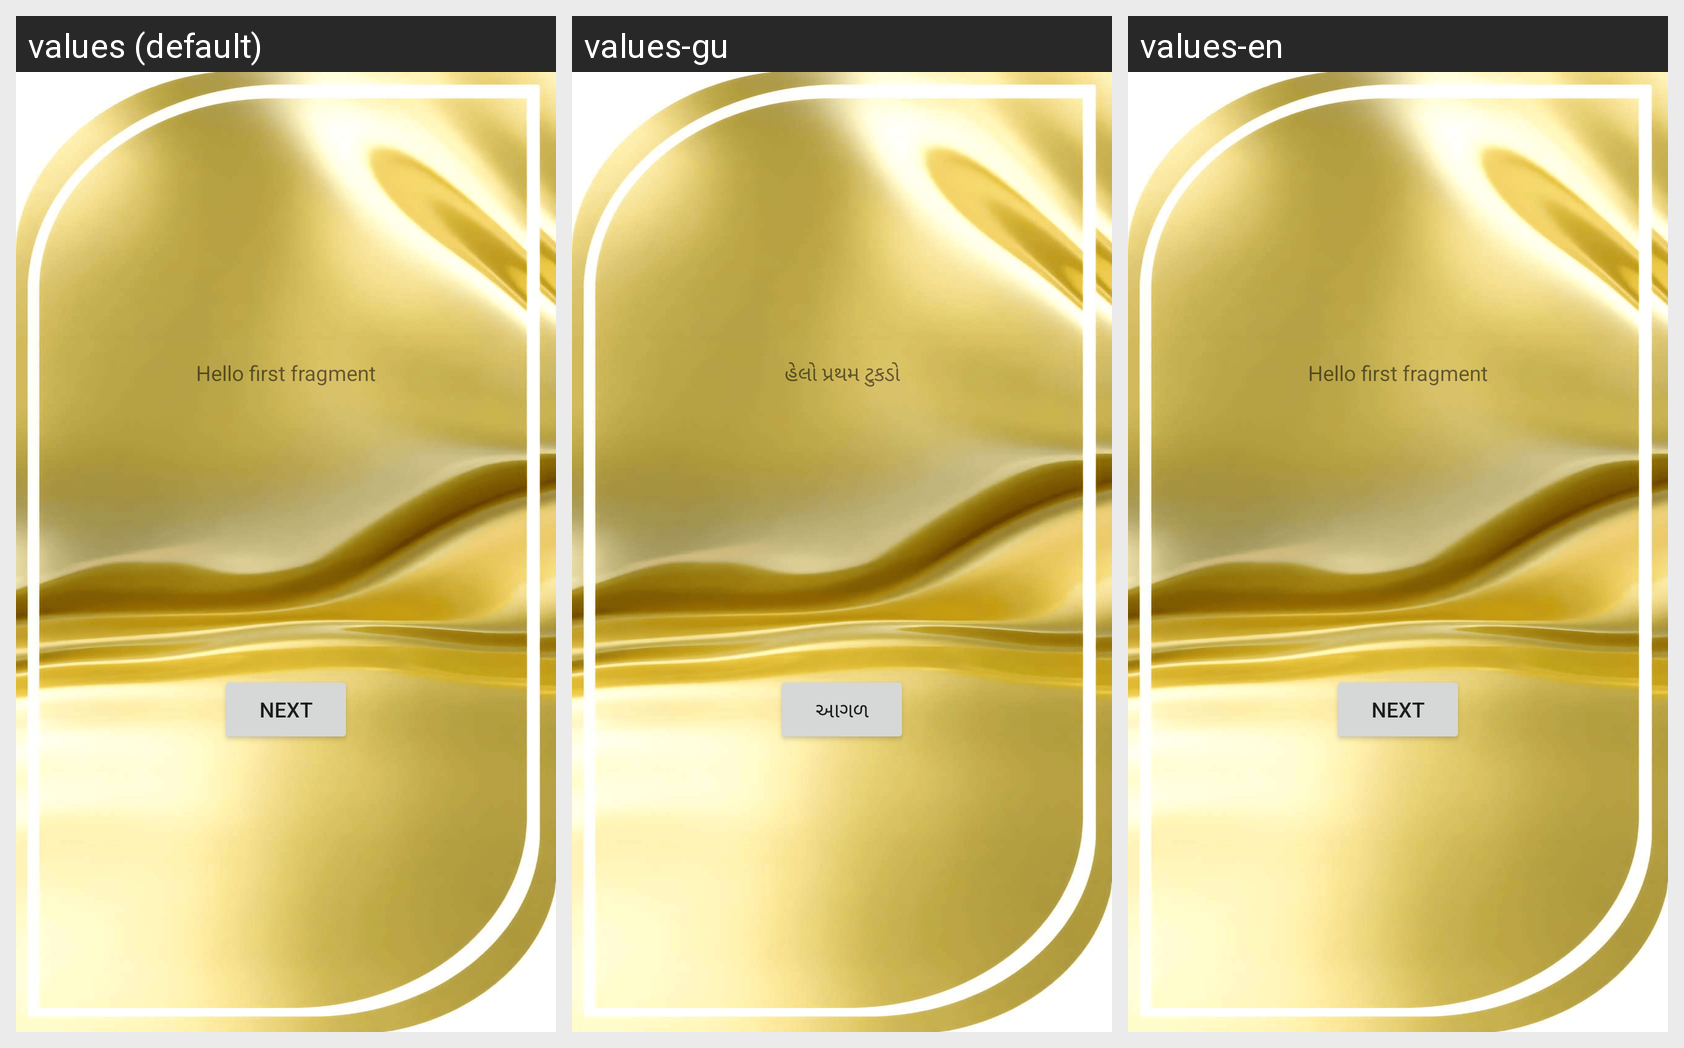

The same Android screen rendered under several of its app's locales, left to right. List the strings drawn on it with the default value and each locale's translation.
Android screen res/layout/fragment_first.xml rendered under 3 locales, left to right: values (default), values-gu, values-en. Device: Nexus 5 (rendered at 1080×1920; each locale shown at half size, 540×960, under a caption strip naming it); theme AppTheme.
Other locales in the repository, not shown: values-hi, values-mr, values-ta.
Strings drawn on this screen, with the default value and each locale's value (text and hints the layout hard-codes, and strings that could not be matched under every locale, appear in the picture but are not listed):

hello_first_fragment
  values: Hello first fragment
  values-gu: હેલો પ્રથમ ટુકડો
  values-en: Hello first fragment

next
  values: Next
  values-gu: આગળ
  values-en: Next
